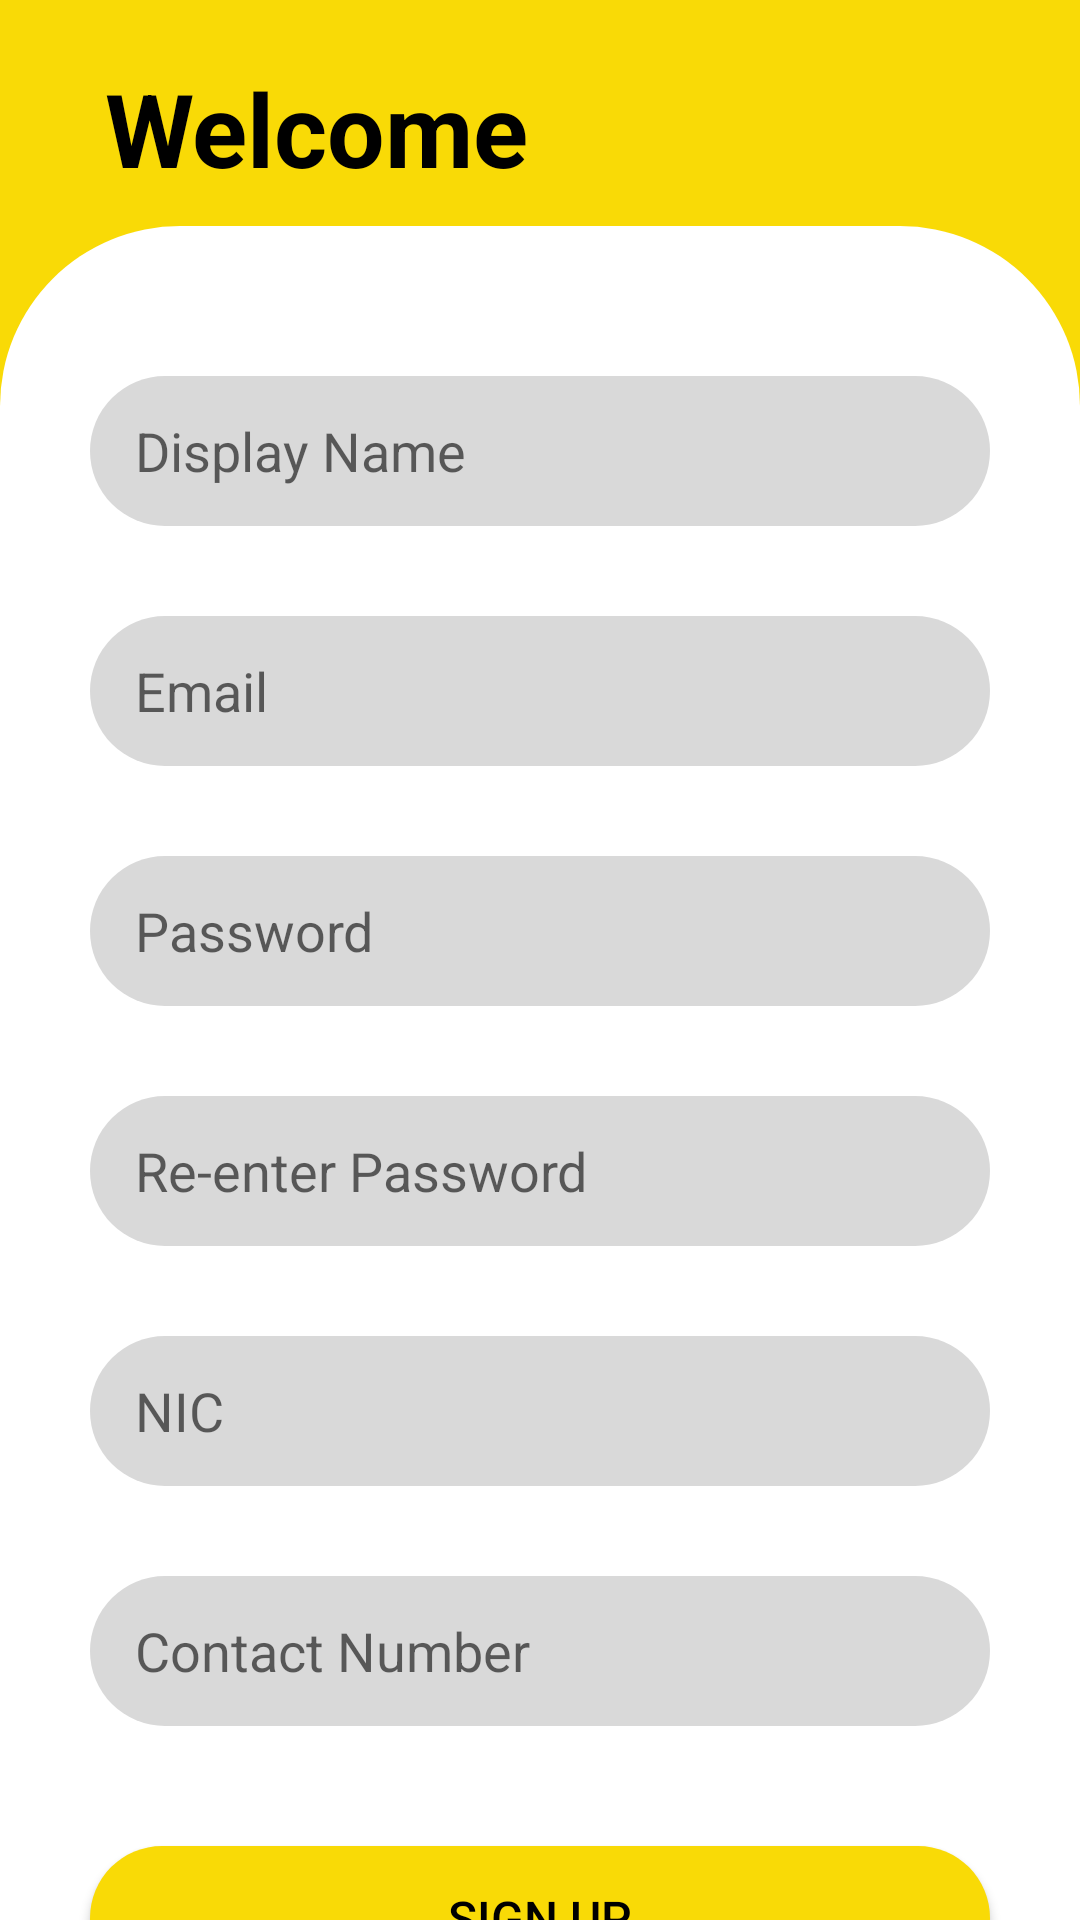

The Android layout XML behind this screen, and the referenced resources:
<!-- AndroidManifest.xml: application theme Theme.FuelBuddy -->
<!-- res/layout/activity_register.xml -->
<?xml version="1.0" encoding="utf-8"?>
<androidx.constraintlayout.widget.ConstraintLayout xmlns:android="http://schemas.android.com/apk/res/android"
    xmlns:app="http://schemas.android.com/apk/res-auto"
    xmlns:tools="http://schemas.android.com/tools"
    android:layout_width="match_parent"
    android:layout_height="match_parent"
    android:background="@color/primary"
    tools:context=".Login">

    <TextView
        android:id="@+id/textView8"
        android:layout_width="0dp"
        android:layout_height="0dp"
        android:layout_marginTop="10dp"
        android:background="@drawable/posts_rectangle"
        app:layout_constraintBottom_toBottomOf="parent"
        app:layout_constraintEnd_toEndOf="parent"
        app:layout_constraintHorizontal_bias="0.0"
        app:layout_constraintStart_toStartOf="parent"
        app:layout_constraintTop_toBottomOf="@+id/textView9" />

    <TextView
        android:id="@+id/textView9"
        android:layout_width="wrap_content"
        android:layout_height="wrap_content"
        android:layout_marginStart="10dp"
        android:layout_marginTop="20dp"
        android:text="@string/welcomeMassage"
        android:textAppearance="@style/TextAppearance.AppCompat.Display1"
        android:textColor="@color/black"
        android:textStyle="bold"
        app:autoSizeTextType="none"
        app:layout_constraintEnd_toEndOf="parent"
        app:layout_constraintHorizontal_bias="0.12"
        app:layout_constraintStart_toStartOf="parent"
        app:layout_constraintTop_toTopOf="parent" />

    <Button
        android:id="@+id/LoginBtn"
        android:layout_width="0dp"
        android:layout_height="wrap_content"
        android:layout_marginStart="30dp"
        android:layout_marginTop="40dp"
        android:layout_marginEnd="30dp"
        android:background="@drawable/confirm_sell_rectangle"
        android:text="@string/Register"
        android:textColor="@color/black"
        android:textSize="16sp"
        app:layout_constraintEnd_toEndOf="parent"
        app:layout_constraintHorizontal_bias="0.0"
        app:layout_constraintStart_toStartOf="parent"
        app:layout_constraintTop_toBottomOf="@+id/edtPhone" />

    <EditText
        android:id="@+id/edtPassword"
        android:layout_width="0dp"
        android:layout_height="50dp"
        android:layout_marginStart="30dp"
        android:layout_marginTop="30dp"
        android:layout_marginEnd="30dp"
        android:autofillHints=""
        android:background="@drawable/login_rectangle"
        android:ems="10"
        android:hint="@string/prompt_password"
        android:inputType="textPassword"
        android:paddingStart="15dp"
        android:paddingEnd="15dp"
        app:layout_constraintEnd_toEndOf="parent"
        app:layout_constraintStart_toStartOf="parent"
        app:layout_constraintTop_toBottomOf="@+id/edtLoginName" />

    <EditText
        android:id="@+id/edtRePassword"
        android:layout_width="0dp"
        android:layout_height="50dp"
        android:layout_marginStart="30dp"
        android:layout_marginTop="30dp"
        android:layout_marginEnd="30dp"
        android:autofillHints=""
        android:background="@drawable/login_rectangle"
        android:ems="10"
        android:hint="@string/prompt_repassword"
        android:inputType="textPassword"
        android:paddingStart="15dp"
        android:paddingEnd="15dp"
        app:layout_constraintEnd_toEndOf="parent"
        app:layout_constraintHorizontal_bias="0.0"
        app:layout_constraintStart_toStartOf="parent"
        app:layout_constraintTop_toBottomOf="@+id/edtPassword" />

    <TextView
        android:id="@+id/SignUpLink"
        android:layout_width="wrap_content"
        android:layout_height="wrap_content"
        android:layout_marginTop="20dp"
        android:layout_marginBottom="20dp"
        android:text="@string/loginPrompt"
        android:textColor="@color/black"
        android:textSize="20sp"
        app:layout_constraintBottom_toBottomOf="@+id/textView8"
        app:layout_constraintEnd_toEndOf="parent"
        app:layout_constraintStart_toStartOf="parent"
        app:layout_constraintTop_toBottomOf="@+id/LoginBtn" />

    <EditText
        android:id="@+id/edtLoginName"
        android:layout_width="0dp"
        android:layout_height="50dp"
        android:layout_marginStart="30dp"
        android:layout_marginTop="30dp"
        android:layout_marginEnd="30dp"
        android:autofillHints=""
        android:background="@drawable/login_rectangle"
        android:ems="10"
        android:hint="@string/prompt_email"
        android:inputType="textEmailAddress"
        android:paddingStart="15dp"
        android:paddingEnd="15dp"
        app:layout_constraintEnd_toEndOf="parent"
        app:layout_constraintStart_toStartOf="parent"
        app:layout_constraintTop_toBottomOf="@+id/edtUserName" />

    <EditText
        android:id="@+id/edtUserName"
        android:layout_width="0dp"
        android:layout_height="50dp"
        android:layout_marginStart="30dp"
        android:layout_marginTop="50dp"
        android:layout_marginEnd="30dp"
        android:autofillHints=""
        android:background="@drawable/login_rectangle"
        android:ems="10"
        android:hint="@string/prompt_Name"
        android:inputType="textPersonName"
        android:paddingStart="15dp"
        android:paddingEnd="15dp"
        app:layout_constraintEnd_toEndOf="parent"
        app:layout_constraintStart_toStartOf="parent"
        app:layout_constraintTop_toTopOf="@+id/textView8" />

    <EditText
        android:id="@+id/edtNIC"
        android:layout_width="0dp"
        android:layout_height="50dp"
        android:layout_marginStart="30dp"
        android:layout_marginTop="30dp"
        android:layout_marginEnd="30dp"
        android:autofillHints=""
        android:background="@drawable/login_rectangle"
        android:ems="10"
        android:hint="@string/prompt_NIC"
        android:inputType="textPersonName"
        android:paddingStart="15dp"
        android:paddingEnd="15dp"
        app:layout_constraintEnd_toEndOf="parent"
        app:layout_constraintStart_toStartOf="parent"
        app:layout_constraintTop_toBottomOf="@+id/edtRePassword" />

    <EditText
        android:id="@+id/edtPhone"
        android:layout_width="0dp"
        android:layout_height="50dp"
        android:layout_marginStart="30dp"
        android:layout_marginTop="30dp"
        android:layout_marginEnd="30dp"
        android:autofillHints=""
        android:background="@drawable/login_rectangle"
        android:ems="10"
        android:hint="@string/prompt_phone"
        android:inputType="phone"
        android:paddingStart="15dp"
        android:paddingEnd="15dp"
        app:layout_constraintEnd_toEndOf="parent"
        app:layout_constraintStart_toStartOf="parent"
        app:layout_constraintTop_toBottomOf="@+id/edtNIC" />

</androidx.constraintlayout.widget.ConstraintLayout>
<!-- resources referenced by this layout -->
<resources>
  <color name="black">#FF000000</color>
  <color name="primary">#F9DA06</color>
  <!-- drawable confirm_sell_rectangle (drawable) -->
  <?xml version="1.0" encoding="utf-8"?>
  <shape xmlns:android="http://schemas.android.com/apk/res/android"
      android:shape="rectangle" >
      <solid android:color="@color/primary" />
      <corners android:radius="50dp" />
  </shape>
  <!-- drawable login_rectangle (drawable) -->
  <?xml version="1.0" encoding="utf-8"?>
  <shape xmlns:android="http://schemas.android.com/apk/res/android"
      android:shape="rectangle" >
      <solid android:color="@color/background1" />
      <corners android:radius="50dp" />
  </shape>
  <!-- drawable posts_rectangle (drawable) -->
  <?xml version="1.0" encoding="utf-8"?>
  <shape xmlns:android="http://schemas.android.com/apk/res/android"
          android:shape="rectangle" >
      <solid android:color="@color/white" />
      <corners android:topRightRadius="60dp"
          android:topLeftRadius="60dp" />
  </shape>
  <string name="Register">Sign up</string>
  <string name="loginPrompt">Already a user? Sign in</string>
  <string name="prompt_NIC">NIC</string>
  <string name="prompt_Name">Display Name</string>
  <string name="prompt_email">Email</string>
  <string name="prompt_password">Password</string>
  <string name="prompt_phone">Contact Number</string>
  <string name="prompt_repassword">Re-enter Password</string>
  <string name="welcomeMassage">Welcome</string>
  <style name="Theme.FuelBuddy" parent="Theme.MaterialComponents.DayNight.NoActionBar">
          
          <item name="colorPrimary">@color/primary</item>
          <item name="colorPrimaryVariant">@color/primary</item>
          <item name="colorOnPrimary">@color/white</item>
          
          <item name="colorSecondary">@color/teal_200</item>
          <item name="colorSecondaryVariant">@color/teal_700</item>
          <item name="colorOnSecondary">@color/black</item>
          
          <item name="android:statusBarColor">?attr/colorPrimaryVariant</item>
          
      </style>
  <color name="background1">#D9D9D9</color>
  <color name="white">#FFFFFFFF</color>
  <color name="teal_200">#FF03DAC5</color>
  <color name="teal_700">#FF018786</color>
</resources>
